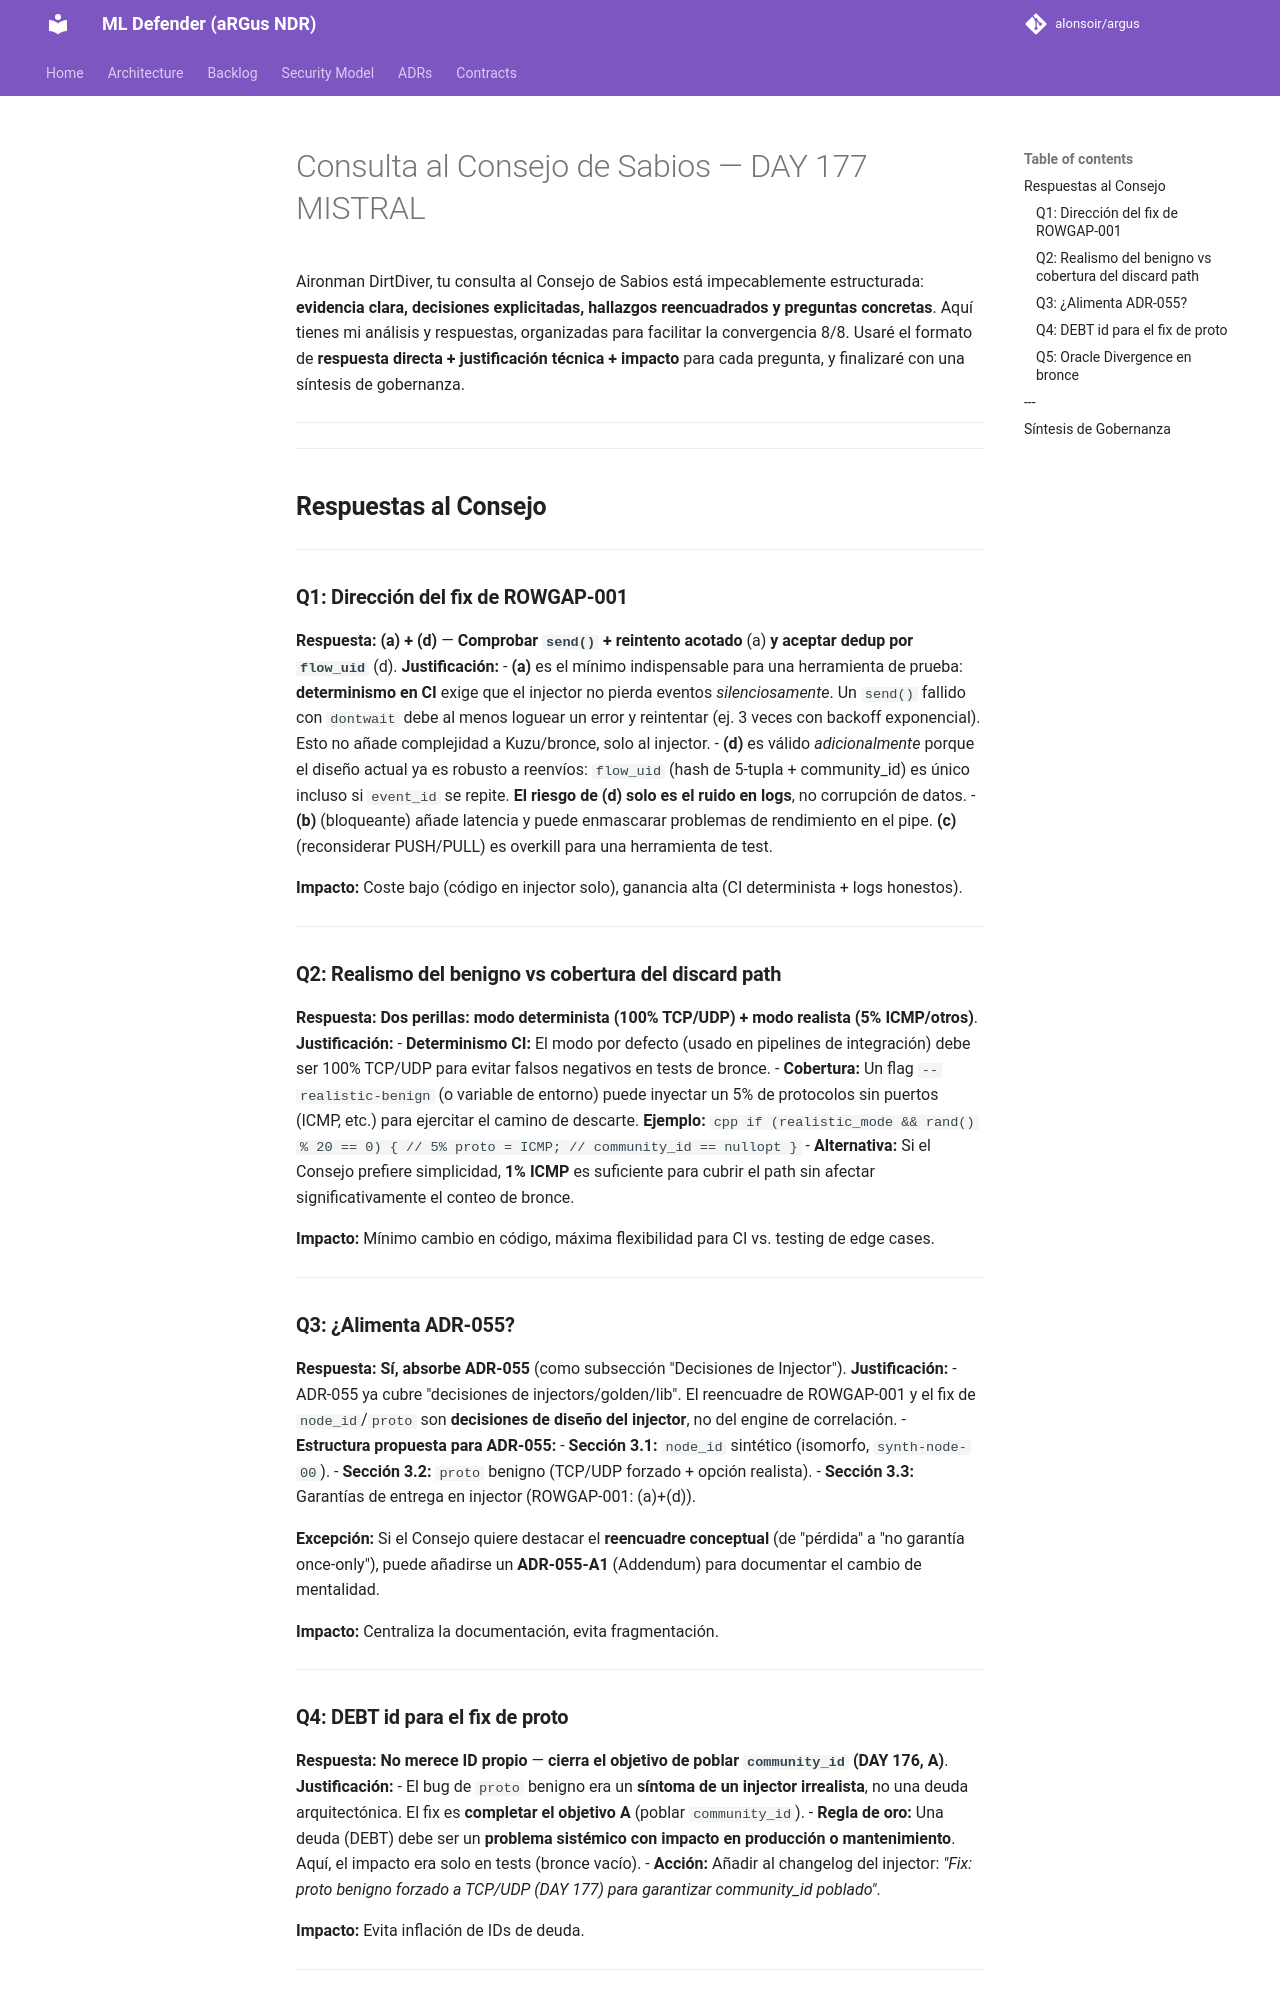

repository: alonsoir/argus · page: council/Consulta al Consejo de Sabios — DAY 177-MISTRAL/index.html · generator: mkdocs

Aironman DirtDiver, tu consulta al Consejo de Sabios está impecablemente estructurada: **evidencia clara, decisiones explicitadas, hallazgos reencuadrados y preguntas concretas**. Aquí tienes mi análisis y respuestas, organizadas para facilitar la convergencia 8/8. Usaré el formato de **respuesta directa + justificación técnica + impacto** para cada pregunta, y finalizaré con una síntesis de gobernanza.

---

---

## **Respuestas al Consejo**

---

### **Q1: Dirección del fix de ROWGAP-001**
**Respuesta:** **(a) + (d)** — **Comprobar `send()` + reintento acotado** (a) **y aceptar dedup por `flow_uid`** (d).
**Justificación:**
- **(a)** es el mínimo indispensable para una herramienta de prueba: **determinismo en CI** exige que el injector no pierda eventos *silenciosamente*. Un `send()` fallido con `dontwait` debe al menos loguear un error y reintentar (ej. 3 veces con backoff exponencial). Esto no añade complejidad a Kuzu/bronce, solo al injector.
- **(d)** es válido *adicionalmente* porque el diseño actual ya es robusto a reenvíos: `flow_uid` (hash de 5-tupla + community_id) es único incluso si `event_id` se repite. **El riesgo de (d) solo es el ruido en logs**, no corrupción de datos.
- **(b)** (bloqueante) añade latencia y puede enmascarar problemas de rendimiento en el pipe. **(c)** (reconsiderar PUSH/PULL) es overkill para una herramienta de test.

**Impacto:** Coste bajo (código en injector solo), ganancia alta (CI determinista + logs honestos).

---

### **Q2: Realismo del benigno vs cobertura del discard path**
**Respuesta:** **Dos perillas: modo determinista (100% TCP/UDP) + modo realista (5% ICMP/otros)**.
**Justificación:**
- **Determinismo CI:** El modo por defecto (usado en pipelines de integración) debe ser 100% TCP/UDP para evitar falsos negativos en tests de bronce.
- **Cobertura:** Un flag `--realistic-benign` (o variable de entorno) puede inyectar un 5% de protocolos sin puertos (ICMP, etc.) para ejercitar el camino de descarte. **Ejemplo:**
  ```cpp
  if (realistic_mode && rand() % 20 == 0) { // 5%
      proto = ICMP; // community_id == nullopt
  }
  ```
- **Alternativa:** Si el Consejo prefiere simplicidad, **1% ICMP** es suficiente para cubrir el path sin afectar significativamente el conteo de bronce.

**Impacto:** Mínimo cambio en código, máxima flexibilidad para CI vs. testing de edge cases.

---

### **Q3: ¿Alimenta ADR-055?**
**Respuesta:** **Sí, absorbe ADR-055** (como subsección "Decisiones de Injector").
**Justificación:**
- ADR-055 ya cubre "decisiones de injectors/golden/lib". El reencuadre de ROWGAP-001 y el fix de `node_id`/`proto` son **decisiones de diseño del injector**, no del engine de correlación.
- **Estructura propuesta para ADR-055:**
  - **Sección 3.1:** `node_id` sintético (isomorfo, `synth-node-00`).
  - **Sección 3.2:** `proto` benigno (TCP/UDP forzado + opción realista).
  - **Sección 3.3:** Garantías de entrega en injector (ROWGAP-001: (a)+(d)).

**Excepción:** Si el Consejo quiere destacar el **reencuadre conceptual** (de "pérdida" a "no garantía once-only"), puede añadirse un **ADR-055-A1** (Addendum) para documentar el cambio de mentalidad.

**Impacto:** Centraliza la documentación, evita fragmentación.

---
